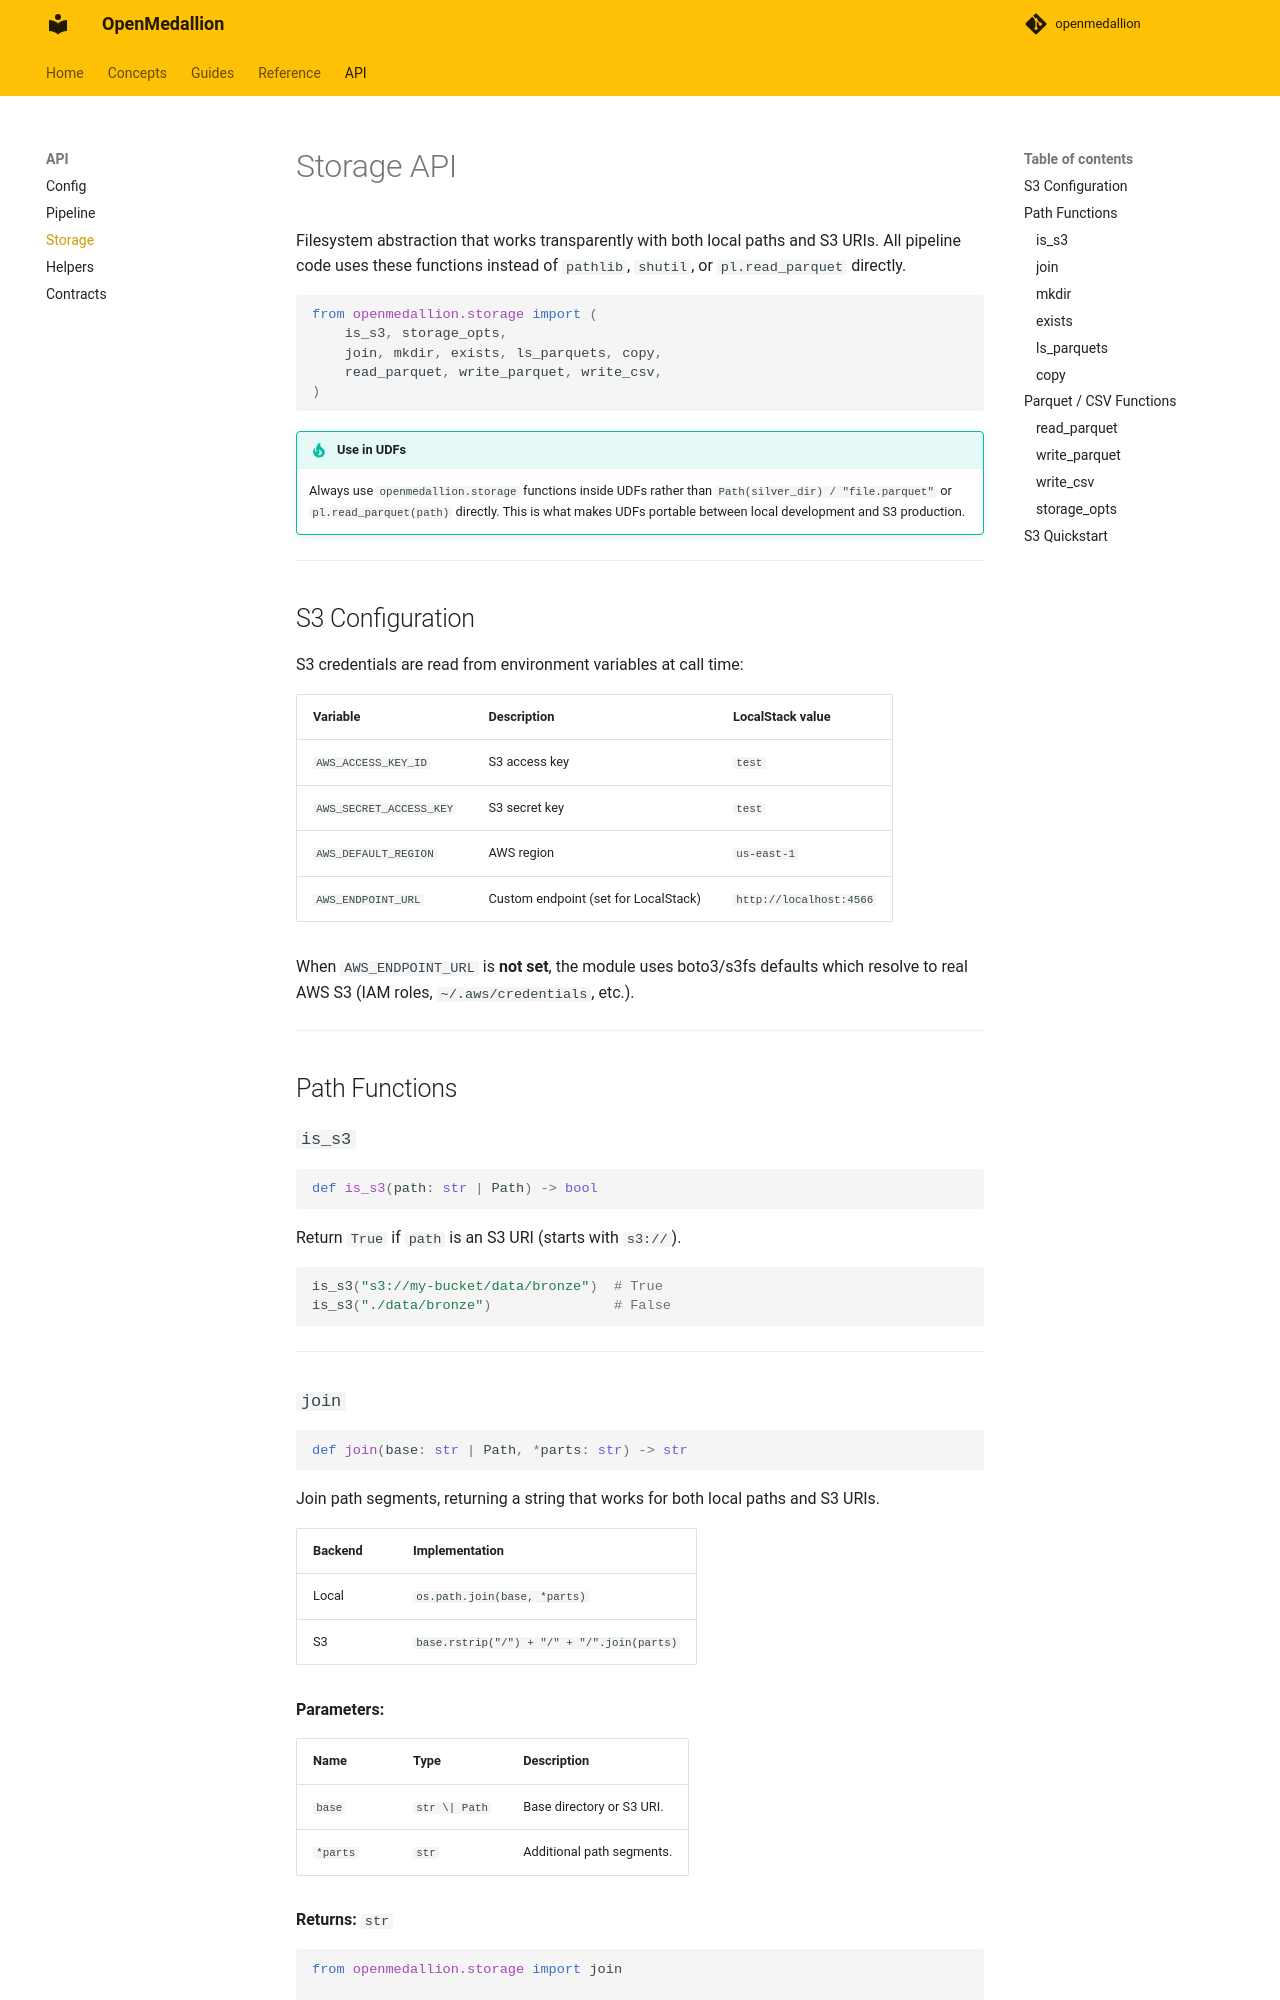

repository: tummala-hareesh/openmedallion · page: api/storage/index.html · generator: mkdocs

# Storage API

Filesystem abstraction that works transparently with both local paths and S3 URIs. All pipeline code uses these functions instead of `pathlib`, `shutil`, or `pl.read_parquet` directly.

```python
from openmedallion.storage import (
    is_s3, storage_opts,
    join, mkdir, exists, ls_parquets, copy,
    read_parquet, write_parquet, write_csv,
)
```

!!! tip "Use in UDFs"
    Always use `openmedallion.storage` functions inside UDFs rather than `Path(silver_dir) / "file.parquet"` or `pl.read_parquet(path)` directly. This is what makes UDFs portable between local development and S3 production.

---

## S3 Configuration

S3 credentials are read from environment variables at call time:

| Variable | Description | LocalStack value |
| --- | --- | --- |
| `AWS_ACCESS_KEY_ID` | S3 access key | `test` |
| `AWS_SECRET_ACCESS_KEY` | S3 secret key | `test` |
| `AWS_DEFAULT_REGION` | AWS region | `us-east-1` |
| `AWS_ENDPOINT_URL` | Custom endpoint (set for LocalStack) | `http://localhost:4566` |

When `AWS_ENDPOINT_URL` is **not set**, the module uses boto3/s3fs defaults which resolve to real AWS S3 (IAM roles, `~/.aws/credentials`, etc.).

---

## Path Functions

### `is_s3`

```python
def is_s3(path: str | Path) -> bool
```

Return `True` if `path` is an S3 URI (starts with `s3://`).

```python
is_s3("s3://my-bucket/data/bronze")  # True
is_s3("./data/bronze")               # False
```

---
